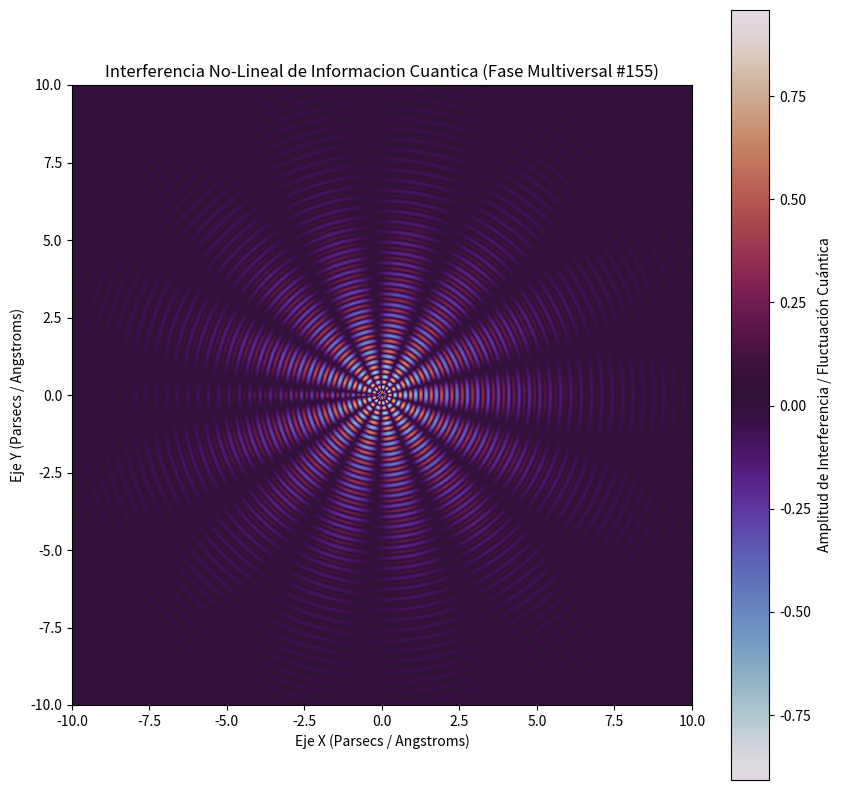

Generate this figure with matplotlib:
%matplotlib inline
# Simulación Multiversal: Informacion Cuantica - Variante 155
import numpy as np
import matplotlib.pyplot as plt

# Parámetros Físicos No-Lineales
omega_1 = 18.795
omega_2 = 6.73
lambda_decay = 0.343
phase_shift = 3.014

x = np.linspace(-10, 10, 800)
y = np.linspace(-10, 10, 800)
X, Y = np.meshgrid(x, y)

# Dinámica de Fluidos / Campos Tensor-Escalares (Fase Multiversal)
R = np.sqrt(X**2 + Y**2) + 1e-5
Z = (np.sin(omega_1 * R + phase_shift) * np.cos(omega_2 * np.arctan2(Y, X))) * np.exp(-lambda_decay * R)

plt.figure(figsize=(10, 10))
plt.imshow(Z, cmap='twilight', extent=[-10, 10, -10, 10], origin='lower')
plt.colorbar(label='Amplitud de Interferencia / Fluctuación Cuántica')
plt.title(r'Interferencia No-Lineal de Informacion Cuantica (Fase Multiversal #155)')
plt.xlabel('Eje X (Parsecs / Angstroms)')
plt.ylabel('Eje Y (Parsecs / Angstroms)')
plt.show()
